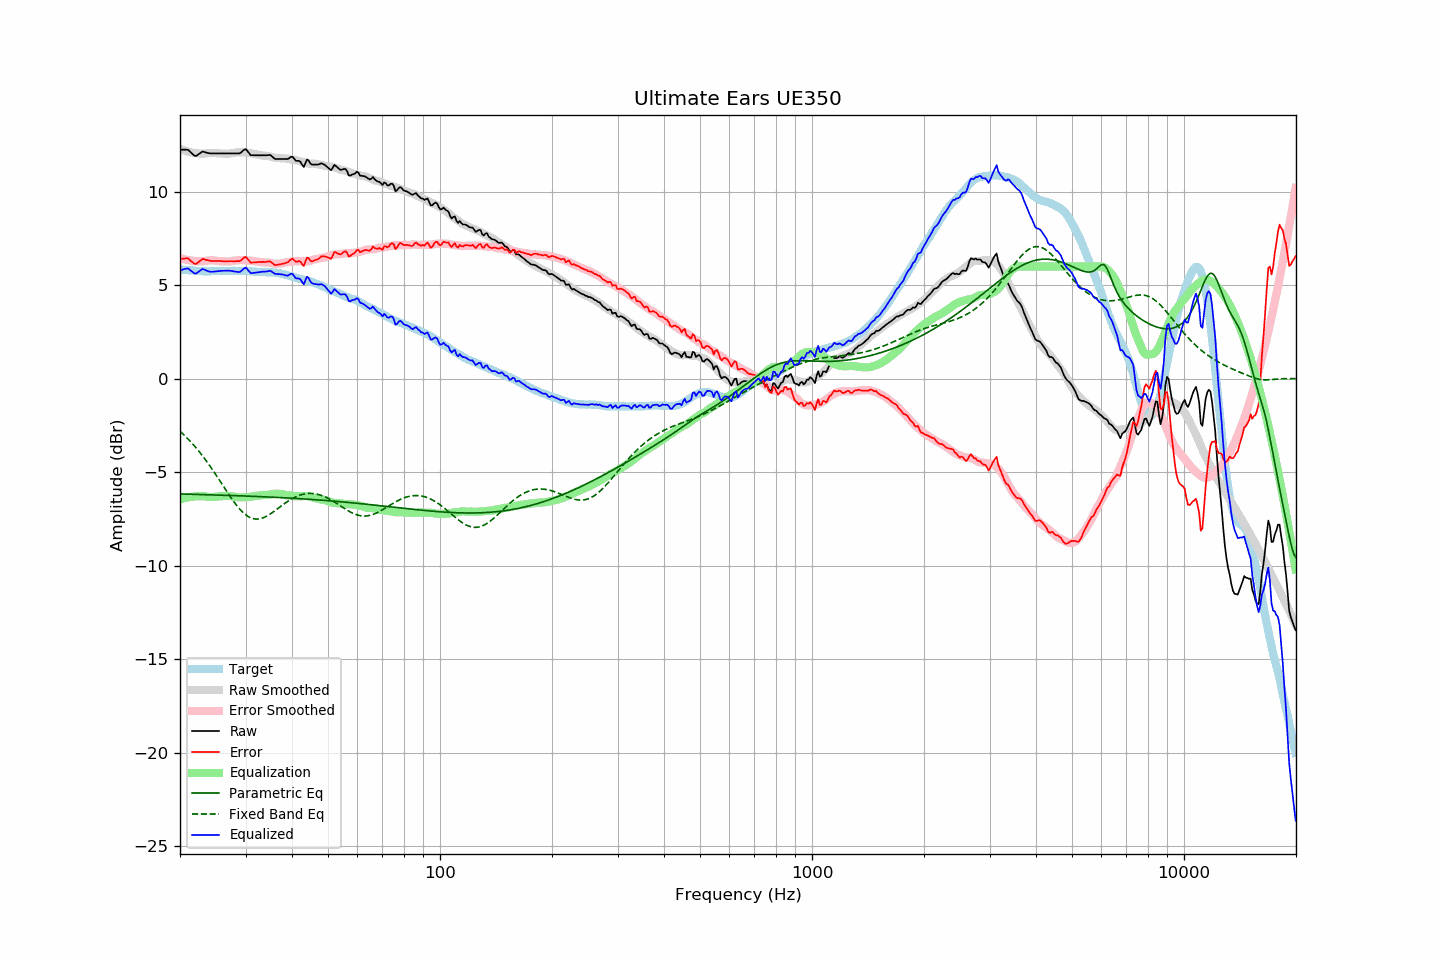

Values plotted in this chart, from the file beside it:
frequency, raw, error, smoothed, error_smoothed, equalization, parametric_eq, fixed_band_eq, equalized_raw, equalized_smoothed, target
20.00, 12.25, 6.40, 12.29, 6.45, -6.45, -6.16, -2.81, 5.80, 5.85, 5.84
20.20, 12.25, 6.41, 12.26, 6.42, -6.42, -6.16, -2.89, 5.83, 5.84, 5.83
20.40, 12.25, 6.42, 12.23, 6.40, -6.40, -6.16, -2.97, 5.85, 5.83, 5.82
20.61, 12.25, 6.42, 12.20, 6.38, -6.38, -6.17, -3.05, 5.87, 5.82, 5.82
20.81, 12.25, 6.44, 12.17, 6.36, -6.36, -6.17, -3.13, 5.89, 5.81, 5.80
21.02, 12.24, 6.44, 12.14, 6.34, -6.34, -6.17, -3.22, 5.89, 5.80, 5.80
21.23, 12.16, 6.37, 12.12, 6.33, -6.33, -6.17, -3.31, 5.83, 5.79, 5.79
21.44, 12.08, 6.28, 12.10, 6.32, -6.32, -6.18, -3.40, 5.76, 5.79, 5.80
21.66, 12.00, 6.21, 12.09, 6.30, -6.30, -6.18, -3.50, 5.69, 5.78, 5.79
21.87, 11.93, 6.15, 12.07, 6.30, -6.30, -6.18, -3.59, 5.63, 5.77, 5.78
22.09, 11.91, 6.14, 12.06, 6.29, -6.29, -6.18, -3.69, 5.62, 5.77, 5.77
22.31, 11.97, 6.20, 12.05, 6.28, -6.28, -6.19, -3.80, 5.69, 5.76, 5.77
22.54, 12.03, 6.27, 12.04, 6.28, -6.28, -6.19, -3.90, 5.75, 5.76, 5.76
22.76, 12.09, 6.33, 12.03, 6.28, -6.28, -6.19, -4.01, 5.81, 5.76, 5.76
22.99, 12.15, 6.40, 12.03, 6.28, -6.28, -6.20, -4.12, 5.87, 5.75, 5.75
23.22, 12.13, 6.39, 12.04, 6.29, -6.29, -6.20, -4.23, 5.84, 5.75, 5.74
23.45, 12.10, 6.35, 12.04, 6.30, -6.30, -6.20, -4.35, 5.80, 5.75, 5.75
23.69, 12.08, 6.34, 12.06, 6.31, -6.31, -6.20, -4.47, 5.77, 5.74, 5.74
23.92, 12.06, 6.32, 12.07, 6.32, -6.32, -6.21, -4.59, 5.73, 5.74, 5.74
24.16, 12.05, 6.30, 12.07, 6.33, -6.33, -6.21, -4.71, 5.72, 5.74, 5.74
24.40, 12.05, 6.29, 12.08, 6.33, -6.33, -6.21, -4.84, 5.72, 5.75, 5.75
24.65, 12.05, 6.29, 12.07, 6.32, -6.32, -6.21, -4.96, 5.72, 5.75, 5.75
24.89, 12.05, 6.29, 12.06, 6.31, -6.31, -6.22, -5.09, 5.73, 5.75, 5.75
25.14, 12.05, 6.30, 12.05, 6.30, -6.30, -6.22, -5.22, 5.75, 5.75, 5.75
25.39, 12.05, 6.30, 12.04, 6.29, -6.29, -6.22, -5.35, 5.76, 5.75, 5.75
25.65, 12.05, 6.30, 12.04, 6.28, -6.28, -6.22, -5.48, 5.76, 5.76, 5.75
25.91, 12.05, 6.29, 12.04, 6.28, -6.28, -6.23, -5.62, 5.77, 5.76, 5.76
26.16, 12.05, 6.28, 12.04, 6.28, -6.28, -6.23, -5.75, 5.77, 5.76, 5.77
26.43, 12.05, 6.28, 12.04, 6.27, -6.27, -6.23, -5.88, 5.77, 5.76, 5.77
26.69, 12.05, 6.28, 12.03, 6.27, -6.27, -6.24, -6.01, 5.78, 5.76, 5.77
26.96, 12.05, 6.28, 12.03, 6.27, -6.27, -6.24, -6.14, 5.78, 5.76, 5.77
27.23, 12.05, 6.28, 12.04, 6.27, -6.27, -6.24, -6.27, 5.77, 5.76, 5.76
27.50, 12.05, 6.28, 12.05, 6.29, -6.29, -6.25, -6.40, 5.76, 5.77, 5.76
27.77, 12.05, 6.27, 12.07, 6.31, -6.31, -6.25, -6.52, 5.74, 5.77, 5.77
28.05, 12.05, 6.28, 12.09, 6.32, -6.32, -6.25, -6.64, 5.73, 5.77, 5.77
28.33, 12.05, 6.29, 12.10, 6.33, -6.33, -6.25, -6.75, 5.72, 5.77, 5.76
28.62, 12.05, 6.29, 12.11, 6.34, -6.34, -6.26, -6.86, 5.71, 5.77, 5.76
28.90, 12.05, 6.28, 12.11, 6.34, -6.34, -6.26, -6.96, 5.70, 5.77, 5.77
29.19, 12.10, 6.33, 12.11, 6.35, -6.35, -6.26, -7.05, 5.75, 5.76, 5.77
29.48, 12.18, 6.41, 12.11, 6.34, -6.34, -6.27, -7.14, 5.83, 5.76, 5.76
29.78, 12.25, 6.48, 12.10, 6.34, -6.34, -6.27, -7.22, 5.91, 5.76, 5.76
30.08, 12.28, 6.51, 12.09, 6.34, -6.34, -6.27, -7.29, 5.94, 5.76, 5.77
30.38, 12.17, 6.41, 12.08, 6.33, -6.33, -6.28, -7.35, 5.84, 5.75, 5.76
30.68, 12.06, 6.31, 12.07, 6.32, -6.32, -6.28, -7.40, 5.74, 5.75, 5.75
30.99, 11.95, 6.20, 12.05, 6.31, -6.31, -6.28, -7.44, 5.64, 5.74, 5.75
31.30, 11.95, 6.21, 12.03, 6.30, -6.30, -6.29, -7.47, 5.65, 5.74, 5.73
31.61, 11.95, 6.22, 12.02, 6.29, -6.29, -6.29, -7.49, 5.66, 5.73, 5.73
31.93, 11.95, 6.23, 12.00, 6.28, -6.28, -6.29, -7.50, 5.67, 5.73, 5.72
32.24, 11.95, 6.23, 11.99, 6.27, -6.27, -6.30, -7.50, 5.68, 5.72, 5.72
32.57, 11.95, 6.24, 11.97, 6.25, -6.25, -6.30, -7.50, 5.69, 5.72, 5.71
32.89, 11.95, 6.24, 11.95, 6.24, -6.24, -6.30, -7.48, 5.71, 5.71, 5.70
33.22, 11.95, 6.25, 11.93, 6.23, -6.23, -6.31, -7.46, 5.72, 5.71, 5.70
33.55, 11.95, 6.25, 11.92, 6.22, -6.22, -6.31, -7.43, 5.73, 5.70, 5.70
33.89, 11.95, 6.24, 11.92, 6.22, -6.22, -6.32, -7.39, 5.73, 5.70, 5.71
34.23, 11.95, 6.25, 11.91, 6.22, -6.22, -6.32, -7.35, 5.73, 5.70, 5.69
34.57, 11.96, 6.27, 11.90, 6.21, -6.21, -6.32, -7.30, 5.75, 5.69, 5.69
34.92, 11.97, 6.28, 11.88, 6.19, -6.19, -6.33, -7.24, 5.77, 5.69, 5.69
35.27, 11.91, 6.21, 11.86, 6.18, -6.18, -6.33, -7.18, 5.73, 5.69, 5.69
35.62, 11.83, 6.15, 11.84, 6.16, -6.16, -6.34, -7.12, 5.67, 5.68, 5.68
35.97, 11.76, 6.08, 11.82, 6.15, -6.15, -6.34, -7.06, 5.61, 5.67, 5.68
... 635 more rows
